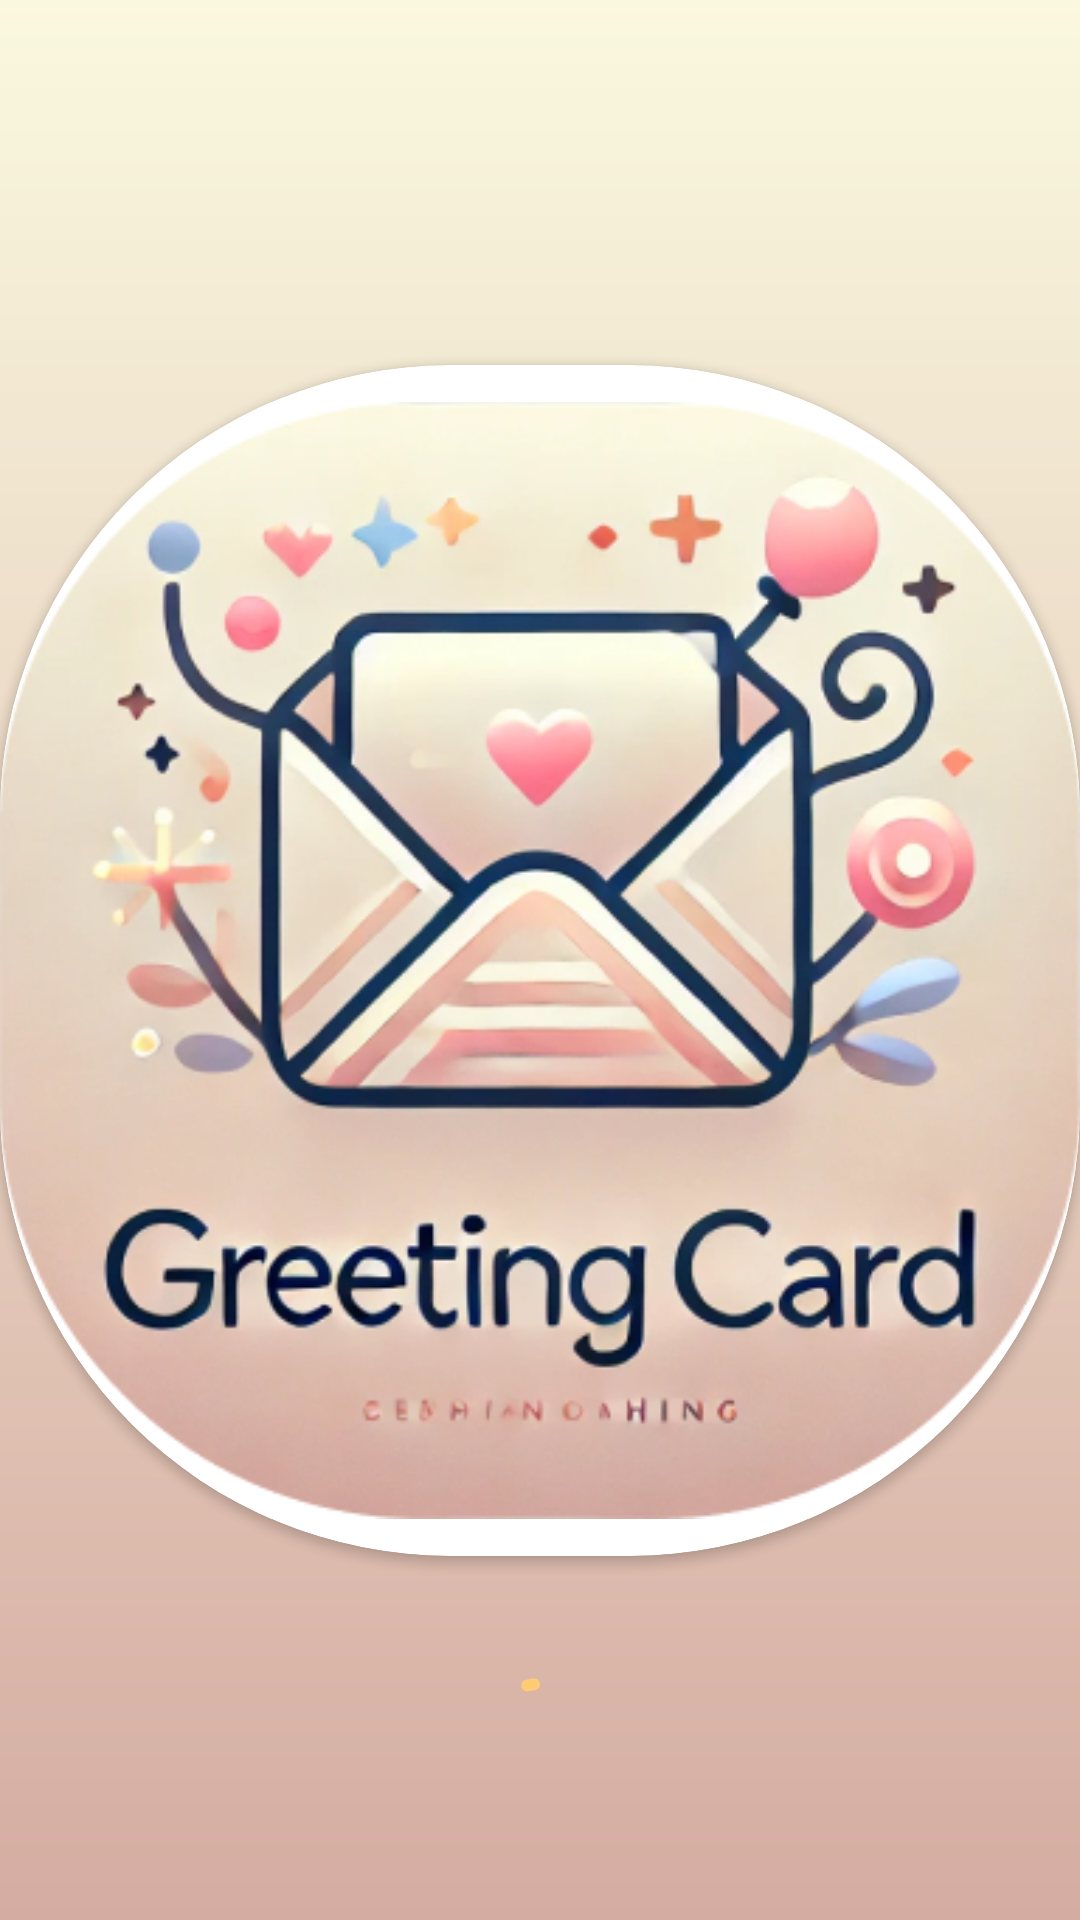

The Android layout XML behind this screen, and the referenced resources:
<!-- AndroidManifest.xml: application theme Theme.UTS_Lab6_PM -->
<!-- res/layout/activity_loading.xml -->
<?xml version="1.0" encoding="utf-8"?>
<androidx.constraintlayout.widget.ConstraintLayout xmlns:android="http://schemas.android.com/apk/res/android"
    xmlns:app="http://schemas.android.com/apk/res-auto"
    xmlns:tools="http://schemas.android.com/tools"
    android:id="@+id/main"
    android:layout_width="match_parent"
    android:layout_height="match_parent"
    android:background="@drawable/gradient_background"
    tools:context=".LoadingActivity">

    <androidx.cardview.widget.CardView
        android:id="@+id/cv_logo"
        android:layout_width="wrap_content"
        android:layout_height="wrap_content"
        app:layout_constraintStart_toStartOf="parent"
        app:layout_constraintEnd_toEndOf="parent"
        app:layout_constraintTop_toTopOf="parent"
        app:layout_constraintBottom_toBottomOf="parent"
        app:cardCornerRadius="150dp">
        <com.google.android.material.imageview.ShapeableImageView
            android:layout_width="wrap_content"
            android:layout_height="wrap_content"
            android:src="@drawable/logo_1"
            app:layout_constraintStart_toStartOf="parent"
            app:layout_constraintEnd_toEndOf="parent"
            app:layout_constraintTop_toTopOf="parent"
            app:layout_constraintBottom_toBottomOf="parent"
            />
    </androidx.cardview.widget.CardView>
    <com.google.android.material.progressindicator.CircularProgressIndicator
        android:layout_width="wrap_content"
        android:layout_height="wrap_content"
        android:indeterminate="true"
        app:layout_constraintStart_toStartOf="parent"
        app:layout_constraintEnd_toEndOf="parent"
        app:layout_constraintTop_toBottomOf="@id/cv_logo"
        app:layout_constraintBottom_toBottomOf="parent"
        />

</androidx.constraintlayout.widget.ConstraintLayout>
<!-- resources referenced by this layout -->
<resources>
  <!-- drawable gradient_background (drawable) -->
  <?xml version="1.0" encoding="utf-8"?>
  <shape xmlns:android="http://schemas.android.com/apk/res/android">
      <gradient
          android:startColor="#FAF8DF"
          android:endColor="#D5ACA1"
          android:angle="270"
      />
  </shape>
  <!-- drawable logo_1: jpg bitmap (drawable, 142885 bytes) -->
  <style name="Theme.UTS_Lab6_PM" parent="Base.Theme.UTS_Lab6_PM" />
  <style name="Base.Theme.UTS_Lab6_PM" parent="Theme.Material3.DayNight.NoActionBar">
          <item name="colorPrimary">@color/my_dark_primary</item>
          <item name="colorOnPrimary">@color/my_light_primary</item>
          <item name="colorSecondary">@color/my_light_primary</item>
          <item name="colorOnBackground">@color/my_dark_on_primary</item>
      </style>
  <color name="my_dark_primary">#FFCB74</color>
  <color name="my_light_primary">#000000</color>
  <color name="my_dark_on_primary">#111111</color>
</resources>
